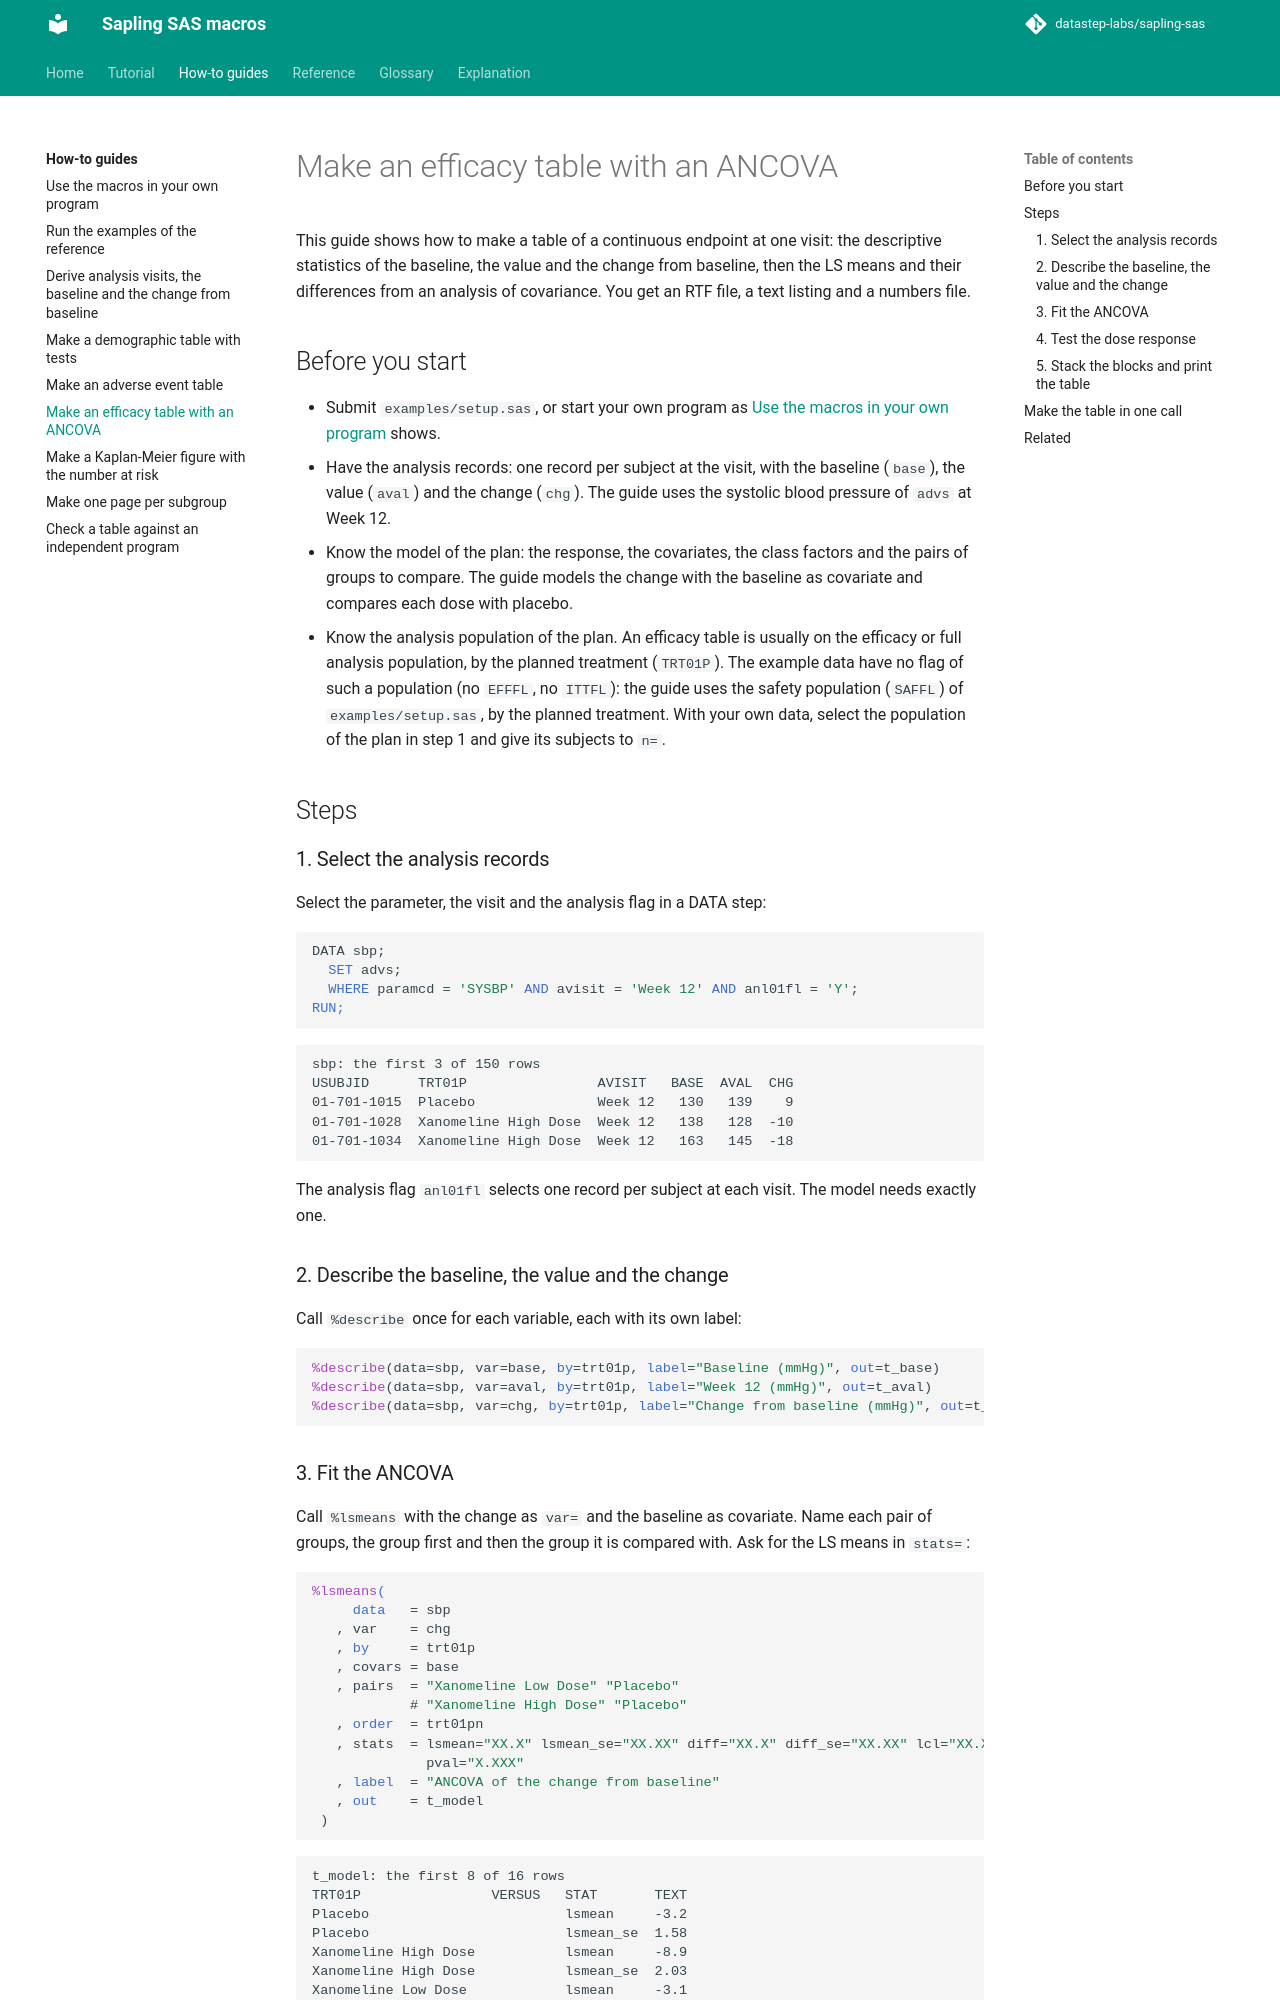

repository: datastep-labs/sapling-sas · page: how-to/efficacy-table/index.html · generator: mkdocs

# Make an efficacy table with an ANCOVA

This guide shows how to make a table of a continuous endpoint at one visit: the descriptive statistics of the
baseline, the value and the change from baseline, then the LS means and their differences from an analysis of
covariance. You get an RTF file, a text listing and a numbers file.

## Before you start

- Submit `examples/setup.sas`, or start your own program as [Use the macros in your own program](own-program.md)
  shows.
- Have the analysis records: one record per subject at the visit, with the baseline (`base`), the value (`aval`) and
  the change (`chg`). The guide uses the systolic blood pressure of `advs` at Week 12.
- Know the model of the plan: the response, the covariates, the class factors and the pairs of groups to compare.
  The guide models the change with the baseline as covariate and compares each dose with placebo.
- Know the analysis population of the plan. An efficacy table is usually on the efficacy or full analysis
  population, by the planned treatment (`TRT01P`). The example data have no flag of such a population (no `EFFFL`,
  no `ITTFL`): the guide uses the safety population (`SAFFL`) of `examples/setup.sas`, by the planned treatment. With
  your own data, select the population of the plan in step 1 and give its subjects to `n=`.

## Steps

### 1. Select the analysis records

Select the parameter, the visit and the analysis flag in a DATA step:

```sas
DATA sbp;
  SET advs;
  WHERE paramcd = 'SYSBP' AND avisit = 'Week 12' AND anl01fl = 'Y';
RUN;
```

```text
sbp: the first 3 of 150 rows
USUBJID      TRT01P                AVISIT   BASE  AVAL  CHG
01-701-1015  Placebo               Week 12   130   139    9
01-701-1028  Xanomeline High Dose  Week 12   138   128  -10
01-701-1034  Xanomeline High Dose  Week 12   163   145  -18
```

The analysis flag `anl01fl` selects one record per subject at each visit. The model needs exactly one.

### 2. Describe the baseline, the value and the change

Call `%describe` once for each variable, each with its own label:

```sas
%describe(data=sbp, var=base, by=trt01p, label="Baseline (mmHg)", out=t_base)
%describe(data=sbp, var=aval, by=trt01p, label="Week 12 (mmHg)", out=t_aval)
%describe(data=sbp, var=chg, by=trt01p, label="Change from baseline (mmHg)", out=t_chg)
```

### 3. Fit the ANCOVA

Call `%lsmeans` with the change as `var=` and the baseline as covariate. Name each pair of groups, the group first
and then the group it is compared with. Ask for the LS means in `stats=`:

```sas
%lsmeans(
     data   = sbp
   , var    = chg
   , by     = trt01p
   , covars = base
   , pairs  = "Xanomeline Low Dose" "Placebo"
            # "Xanomeline High Dose" "Placebo"
   , order  = trt01pn
   , stats  = lsmean="XX.X" lsmean_se="XX.XX" diff="XX.X" diff_se="XX.XX" lcl="XX.X" ucl="XX.X"
              pval="X.XXX"
   , label  = "ANCOVA of the change from baseline"
   , out    = t_model
 )
```

```text
t_model: the first 8 of 16 rows
TRT01P                VERSUS   STAT       TEXT
Placebo                        lsmean     -3.2
Placebo                        lsmean_se  1.58
Xanomeline High Dose           lsmean     -8.9
Xanomeline High Dose           lsmean_se  2.03
Xanomeline Low Dose            lsmean     -3.1
Xanomeline Low Dose            lsmean_se  2.03
Xanomeline High Dose  Placebo  diff       -5.7
Xanomeline High Dose  Placebo  diff_se    2.57
```

The rows with a blank `VERSUS` hold the LS mean of each group. The other rows compare a group with the group in
`VERSUS`. To add a class factor, such as a site or a stratum, give it in `class=`.
